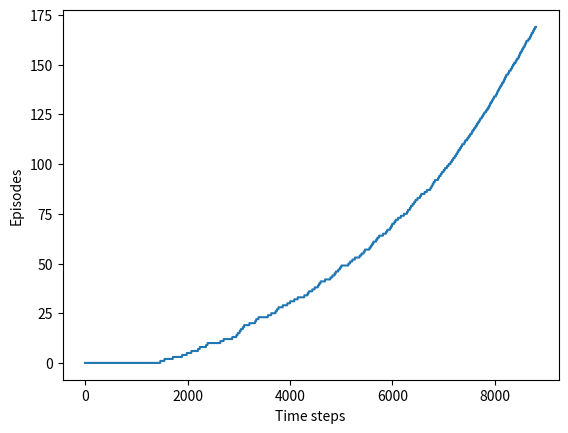

The matplotlib source for this figure:
# -*- coding: utf-8 -*-
'''
Reinforcement Learning by Sutton and Barto
6. Temporal-Difference Learning
6.4 Sarsa: On-Policy TD Control
Example 6.5: Windy Gridworld
Exercise 6.6: Windy Gridworld with King's Moves
'''
import numpy as np
from collections import defaultdict
import matplotlib.pyplot as plt


def print_greedy_policy(Q, grid_size, action_to_str):
    for i in range(grid_size[0]):
        for j in range(grid_size[1]):
            s = (i, j)
            a = np.argmax(Q[s])
            print(action_to_str[a], end=' ')
        print()
    print()


class Environment(object):
    def __init__(self):
        self.grid_size = (7, 10)
        self.start_state = (3, 0)
        self.end_state = (3, 7)
        self.wind = (0, 0, 0, 1, 1, 1, 2, 2, 1, 0)


    def respond_to_move(self, s, move):
        r = -1
        new_s = (np.clip(s[0] + move[0] - self.wind[s[1]], 0, self.grid_size[0] - 1), 
                 np.clip(s[1] + move[1], 0, self.grid_size[1] - 1))
        return r, new_s
    

class Agent(object):
    def __init__(self, alpha, gamma, eps):
        self.alpha = alpha
        self.gamma = gamma
        self.eps = eps
        self.action_to_move = ((-1, 0), (1, 0), (0, 1), (0, -1))
        self.action_to_str = ('u', 'd', 'r', 'l')
        self.actions = range(len(self.action_to_move))
        self.Q = defaultdict(lambda: np.zeros(len(self.actions)))


    def select_action(self, s):
        if np.random.uniform() < self.eps:
            return np.random.choice(self.actions)
        else:
            return np.argmax(self.Q[s])


    def improve_policy(self, s, a, r, new_s, new_a):
        self.Q[s][a] += self.alpha*(r + self.gamma*self.Q[new_s][new_a] - self.Q[s][a])

    
    def convert_action_to_move(self, a):
        return self.action_to_move[a]


class AgentKing(object):
    def __init__(self, alpha, gamma, eps):
        self.alpha = alpha
        self.gamma = gamma
        self.eps = eps
        self.action_to_move = ((-1, 0), (1, 0), (0, 1), (0, -1),
                               (-1, 1), (-1, -1), (1, 1), (1, -1))
        self.action_to_str = ('u ', 'd ', 'r ', 'l ',
                              'ur', 'ul', 'dr', 'dl')
        self.actions = range(len(self.action_to_move))
        self.Q = defaultdict(lambda: np.zeros(len(self.actions)))


    def select_action(self, s):
        if np.random.uniform() < self.eps:
            return np.random.choice(self.actions)
        else:
            return np.argmax(self.Q[s])


    def improve_policy(self, s, a, r, new_s, new_a):
        self.Q[s][a] += self.alpha*(r + self.gamma*self.Q[new_s][new_a] - self.Q[s][a])

    
    def convert_action_to_move(self, a):
        return self.action_to_move[a]  


def main():
    env = Environment()
    agent1 = Agent(alpha=0.4, gamma=1.0, eps=0.1)
    agent2 = AgentKing(alpha=0.5, gamma=1.0, eps=0.1)
    agents = (agent1, agent2)
    episodes_num = (170, 200)

    for i, agent in enumerate(agents):
        np.random.seed(0)
        steps = 0
        episodes = []
        for i in range(episodes_num[i]):
            s = env.start_state
            a = agent.select_action(s)
            while s != env.end_state:
                move = agent.convert_action_to_move(a)
                r, new_s = env.respond_to_move(s, move)
                new_a = agent.select_action(new_s)
                agent.improve_policy(s, a, r, new_s, new_a)
                s, a = new_s, new_a
                steps += 1
                episodes.append(i)            
        print_greedy_policy(agent.Q, env.grid_size, agent.action_to_str)
        if agent is agent1:
            plt.plot(range(steps), episodes)
            plt.xlabel("Time steps")
            plt.ylabel("Episodes")


if __name__ == "__main__":
    main()